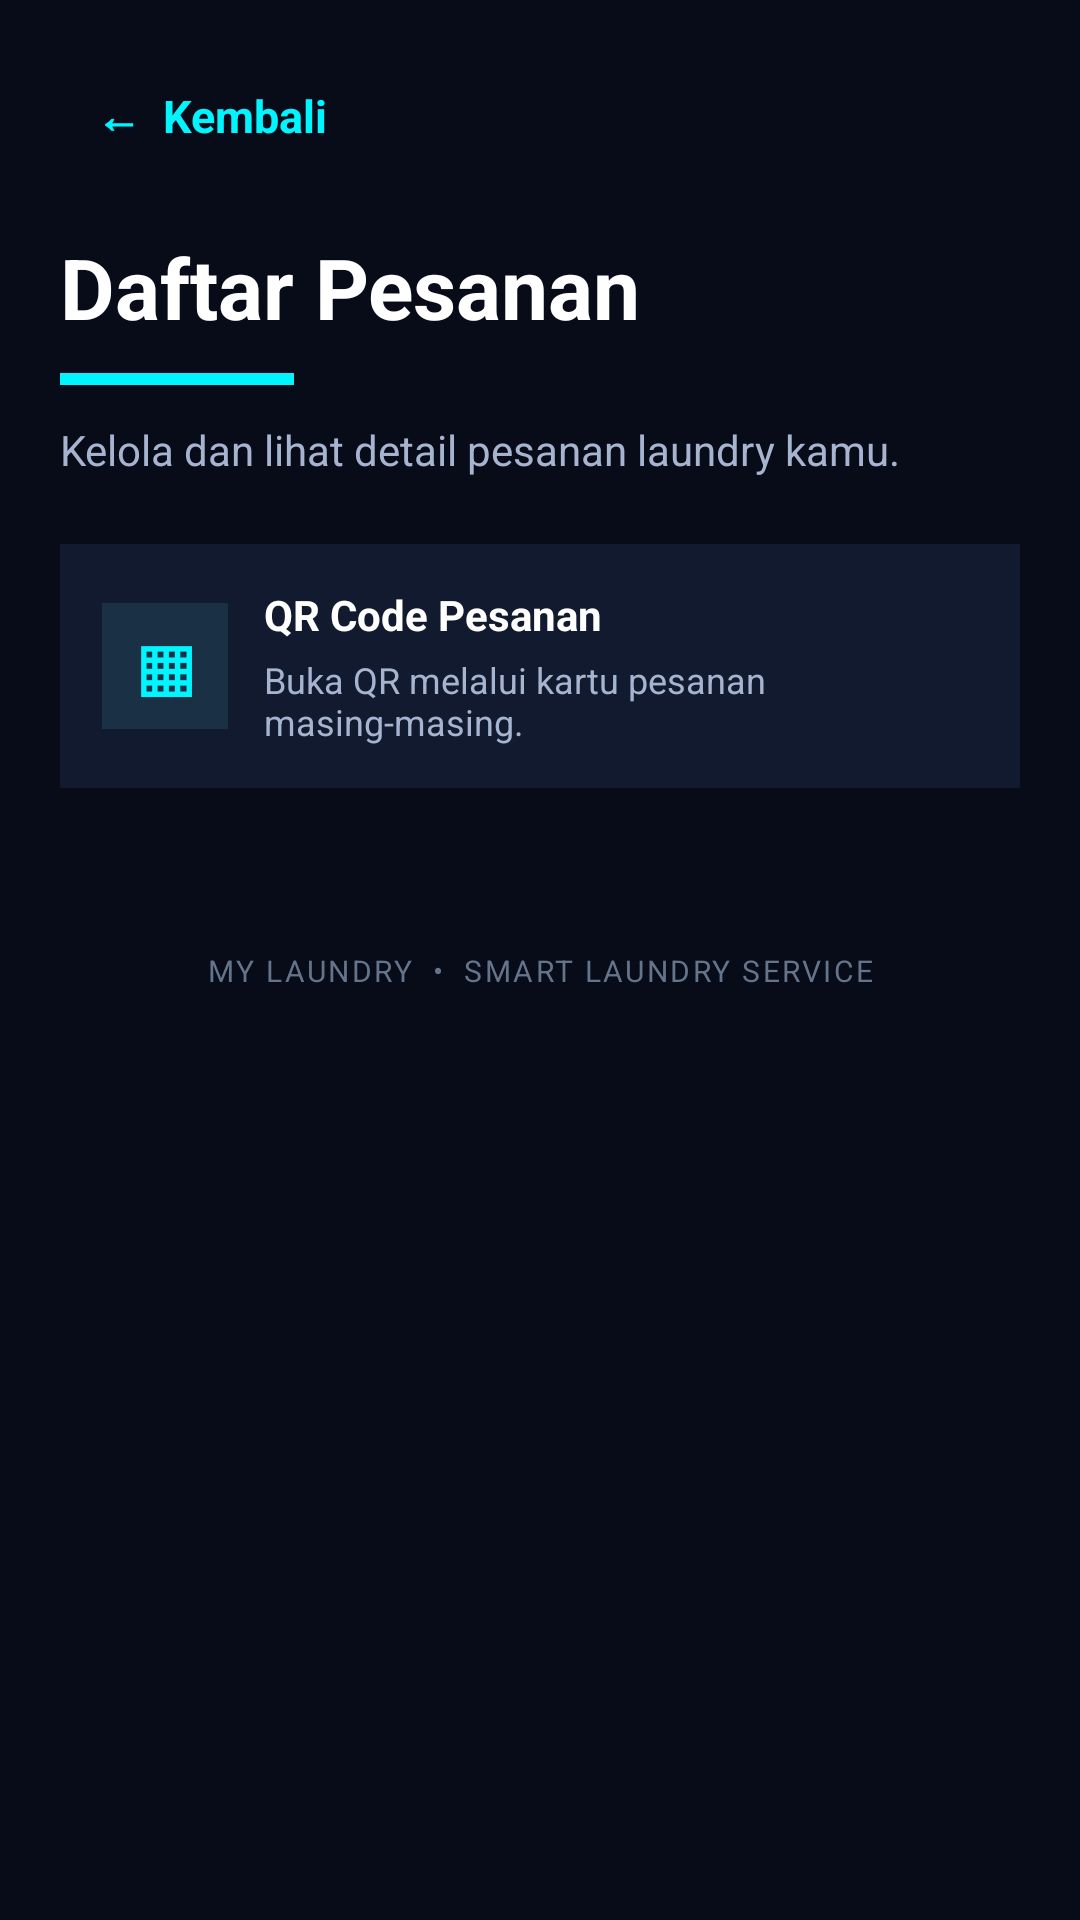

Write the Android layout XML for this screen, with the resource values it uses.
<!-- AndroidManifest.xml: application theme Theme.MyLaundry -->
<!-- res/layout/activity_daftar_pesanan.xml -->
<?xml version="1.0" encoding="utf-8"?>
<ScrollView
    xmlns:android="http://schemas.android.com/apk/res/android"
    android:layout_width="match_parent"
    android:layout_height="match_parent"
    android:background="#080B18"
    android:fillViewport="true"
    android:scrollbars="none">

    <LinearLayout
        android:layout_width="match_parent"
        android:layout_height="wrap_content"
        android:orientation="vertical"
        android:paddingStart="20dp"
        android:paddingEnd="20dp"
        android:paddingTop="16dp"
        android:paddingBottom="24dp">

        
        <TextView
            android:id="@+id/btnKembaliDaftar"
            android:layout_width="wrap_content"
            android:layout_height="wrap_content"
            android:text="←  Kembali"
            android:textColor="#00F5FF"
            android:textSize="15sp"
            android:textStyle="bold"
            android:padding="12dp"
            android:background="?android:attr/selectableItemBackground"
            android:clickable="true"
            android:focusable="true" />

        
        <TextView
            android:layout_width="match_parent"
            android:layout_height="wrap_content"
            android:text="Daftar Pesanan"
            android:textColor="#FFFFFF"
            android:textSize="28sp"
            android:textStyle="bold"
            android:layout_marginTop="16dp" />

        
        <View
            android:layout_width="78dp"
            android:layout_height="4dp"
            android:background="#00F5FF"
            android:layout_marginTop="10dp" />

        
        <TextView
            android:layout_width="match_parent"
            android:layout_height="wrap_content"
            android:text="Kelola dan lihat detail pesanan laundry kamu."
            android:textColor="#A7B4D0"
            android:textSize="14sp"
            android:lineSpacingExtra="3dp"
            android:layout_marginTop="12dp"
            android:layout_marginBottom="22dp" />

        
        <LinearLayout
            android:layout_width="match_parent"
            android:layout_height="wrap_content"
            android:orientation="horizontal"
            android:gravity="center_vertical"
            android:padding="14dp"
            android:background="#111A2E"
            android:layout_marginBottom="22dp">

            <TextView
                android:layout_width="42dp"
                android:layout_height="42dp"
                android:gravity="center"
                android:text="▦"
                android:textColor="#00F5FF"
                android:textSize="27sp"
                android:textStyle="bold"
                android:background="#1A3044" />

            <LinearLayout
                android:layout_width="0dp"
                android:layout_height="wrap_content"
                android:layout_weight="1"
                android:orientation="vertical"
                android:layout_marginStart="12dp">

                <TextView
                    android:layout_width="match_parent"
                    android:layout_height="wrap_content"
                    android:text="QR Code Pesanan"
                    android:textColor="#FFFFFF"
                    android:textSize="14sp"
                    android:textStyle="bold" />

                <TextView
                    android:layout_width="match_parent"
                    android:layout_height="wrap_content"
                    android:text="Buka QR melalui kartu pesanan masing-masing."
                    android:textColor="#A7B4D0"
                    android:textSize="12sp"
                    android:layout_marginTop="4dp" />

            </LinearLayout>

        </LinearLayout>

        
        <TextView
            android:id="@+id/txtPesananKosong"
            android:layout_width="match_parent"
            android:layout_height="wrap_content"
            android:text="Belum ada pesanan yang dikonfirmasi."
            android:textColor="#A7B4D0"
            android:textSize="15sp"
            android:gravity="center"
            android:padding="28dp"
            android:background="#111A2E"
            android:visibility="gone" />

        
        <LinearLayout
            android:id="@+id/containerDaftarPesanan"
            android:layout_width="match_parent"
            android:layout_height="wrap_content"
            android:orientation="vertical"
            android:paddingBottom="20dp" />

        
        <TextView
            android:layout_width="match_parent"
            android:layout_height="wrap_content"
            android:text="MY LAUNDRY  •  SMART LAUNDRY SERVICE"
            android:textColor="#64748B"
            android:textSize="10sp"
            android:gravity="center"
            android:letterSpacing="0.08"
            android:paddingTop="12dp"
            android:paddingBottom="8dp" />

    </LinearLayout>

</ScrollView>
<!-- resources referenced by this layout -->
<resources>
  <style name="Theme.MyLaundry" parent="Base.Theme.MyLaundry" />
  <style name="Base.Theme.MyLaundry" parent="Theme.Material3.DayNight.NoActionBar">
          
          
      </style>
</resources>
